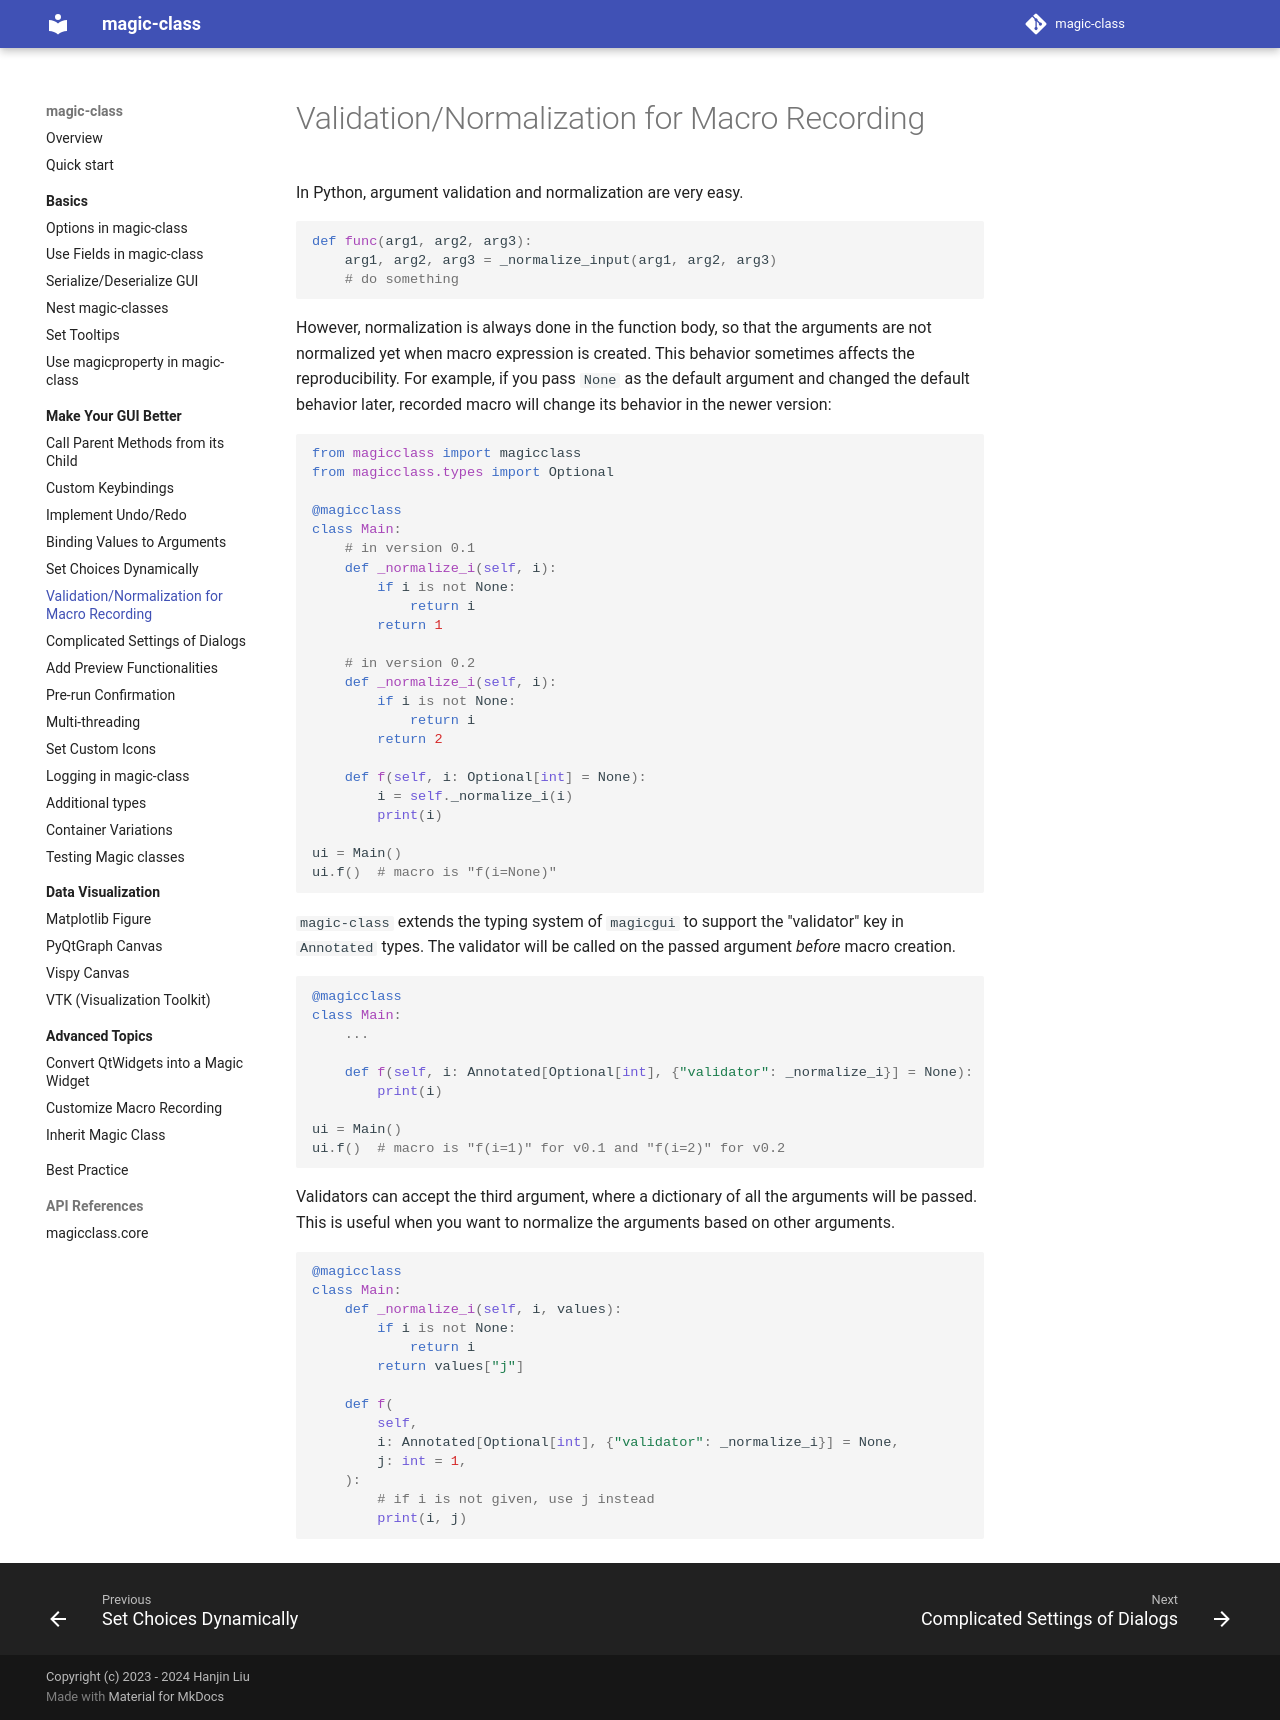

repository: hanjinliu/magic-class · page: make_better/validator/index.html · generator: mkdocs

# Validation/Normalization for Macro Recording

In Python, argument validation and normalization are very easy.

``` python
def func(arg1, arg2, arg3):
    arg1, arg2, arg3 = _normalize_input(arg1, arg2, arg3)
    # do something
```

However, normalization is always done in the function body, so that the arguments are
not normalized yet when macro expression is created. This behavior sometimes affects the
reproducibility. For example, if you pass `None` as the default argument and changed the
default behavior later, recorded macro will change its behavior in the newer version:

``` python
from magicclass import magicclass
from magicclass.types import Optional

@magicclass
class Main:
    # in version 0.1
    def _normalize_i(self, i):
        if i is not None:
            return i
        return 1

    # in version 0.2
    def _normalize_i(self, i):
        if i is not None:
            return i
        return 2

    def f(self, i: Optional[int] = None):
        i = self._normalize_i(i)
        print(i)

ui = Main()
ui.f()  # macro is "f(i=None)"
```

`magic-class` extends the typing system of `magicgui` to support the "validator" key in
`Annotated` types. The validator will be called on the passed argument *before* macro
creation.

``` python
@magicclass
class Main:
    ...

    def f(self, i: Annotated[Optional[int], {"validator": _normalize_i}] = None):
        print(i)

ui = Main()
ui.f()  # macro is "f(i=1)" for v0.1 and "f(i=2)" for v0.2
```

Validators can accept the third argument, where a dictionary of all the arguments will
be passed. This is useful when you want to normalize the arguments based on other
arguments.

``` python
@magicclass
class Main:
    def _normalize_i(self, i, values):
        if i is not None:
            return i
        return values["j"]

    def f(
        self,
        i: Annotated[Optional[int], {"validator": _normalize_i}] = None,
        j: int = 1,
    ):
        # if i is not given, use j instead
        print(i, j)
```
